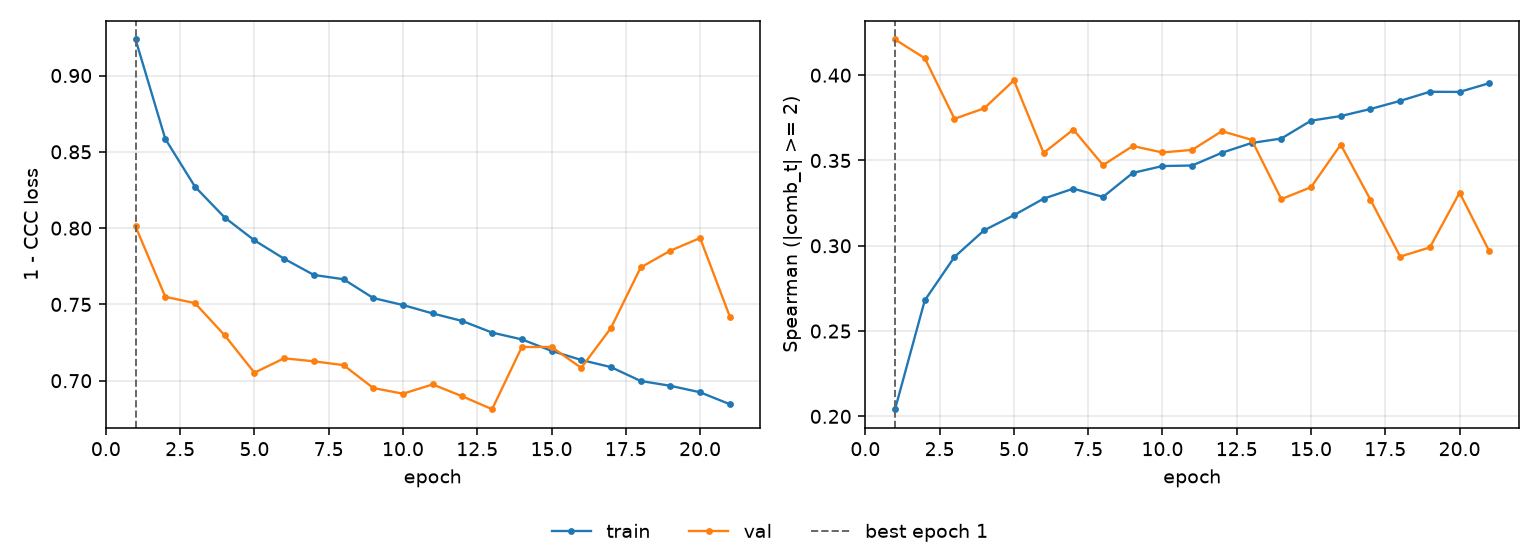

Source data for this figure (header and first rows):
epoch, tr_loss, vl_loss, tr_sp, vl_sp, is_best
1, 0.9236, 0.8011, 0.2042, 0.4209, True
2, 0.8585, 0.755, 0.268, 0.4099, False
3, 0.8271, 0.7508, 0.2935, 0.3744, False
4, 0.8069, 0.7297, 0.3091, 0.3806, False
5, 0.792, 0.7053, 0.3179, 0.397, False
6, 0.7799, 0.7147, 0.3276, 0.3544, False
7, 0.7693, 0.7127, 0.3335, 0.3681, False
8, 0.7665, 0.7102, 0.3287, 0.3473, False
9, 0.7542, 0.6952, 0.3427, 0.3585, False
10, 0.7496, 0.6915, 0.3467, 0.3547, False
11, 0.7441, 0.6976, 0.3471, 0.3562, False
12, 0.7391, 0.6897, 0.3545, 0.3672, False
13, 0.7315, 0.6813, 0.3603, 0.3621, False
14, 0.7271, 0.7221, 0.3629, 0.3273, False
15, 0.7196, 0.7221, 0.3733, 0.3344, False
16, 0.7136, 0.7084, 0.376, 0.3593, False
17, 0.7089, 0.7346, 0.3802, 0.327, False
18, 0.6998, 0.7742, 0.3849, 0.2937, False
19, 0.6967, 0.7852, 0.3903, 0.299, False
20, 0.6924, 0.7935, 0.3902, 0.3311, False
21, 0.6846, 0.7421, 0.3953, 0.2968, False
